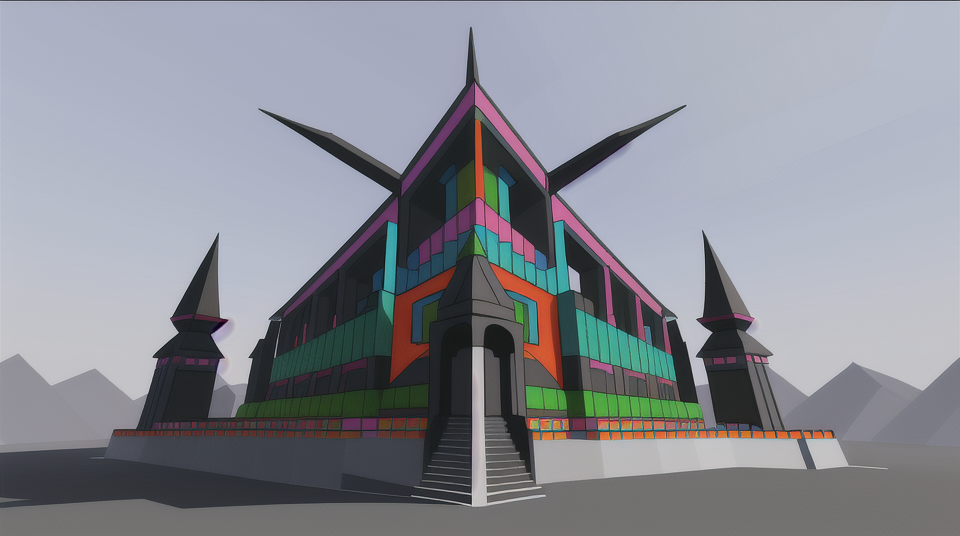
Generation parameters embedded in this image by AUTOMATIC1111 Stable Diffusion web UI or a fork of it (Forge, ...) (PNG 'parameters' text chunk):
low-poly style Colorful steel palace in Heaven, Interiors, Exteriors . low-poly game art, polygon mesh, jagged, blocky, wireframe edges, centered composition
Negative prompt: noisy, sloppy, messy, grainy, highly detailed, ultra textured, photo
Steps: 20, Sampler: Euler a, CFG scale: 7, Seed: 3997180919, Size: 960x540, Model hash: 44ba85a850, Model: animeTWO, Style Selector Enabled: True, Style Selector Randomize: False, Style Selector Style: Lowpoly, Version: v1.6.0-295-g9c1c0da0